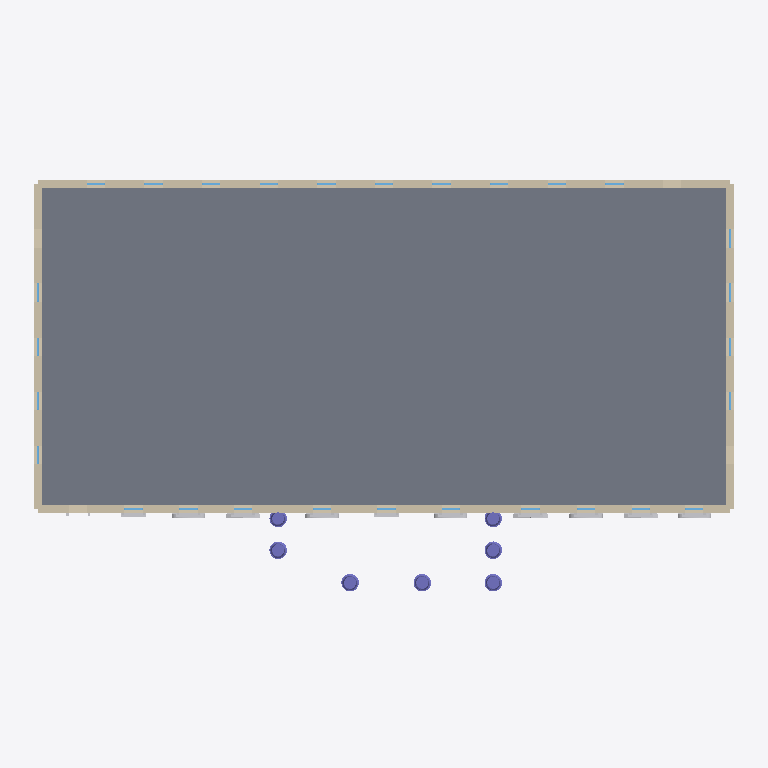
Plan cut of the same IFC building model at storey 'Upper floor' (level 5.20 m, cut at 6.60 m), seen from above with north up, elements coloured by IFC class: 28 windows (light blue), 18 other elements (light grey), 7 columns (violet), 4 walls (beige), 1 slab (grey). Cut surfaces are drawn darker.
Extent 50.3 m × 30.2 m × 23.3 m (x, y, z). Storeys (3): Ground floor at 0.00 m; Upper floor at 5.20 m; Roof and attic at 11.40 m. Elements (326): 106 IfcMember, 56 IfcWindow, 55 IfcBuildingElementPart, 41 IfcWall, 27 IfcBeam, 23 IfcRailing, 7 IfcColumn, 4 IfcSlab, 3 IfcChimney, 3 IfcRoof, 1 IfcDoor.

HEADER;
FILE_DESCRIPTION(('ViewDefinition[DesignTransferView]'),'2;1');
FILE_NAME('/dev/null','2026-09-12T17:05:58+03:00',(''),(''),'IfcOpenShell 0.8.5','IfcOpenShell 0.8.5','Nobody');
FILE_SCHEMA(('IFC4'));
ENDSEC;
DATA;
#1=IFCPROJECT('1StV52c$L3JAOnNtpd_POG',$,'North facade photograph reconstruction',$,$,$,$,(#10),#5);
#12=IFCSITE('28z208Piz2Ch5eW5uNfPqZ',$,'Photographed grounds',$,$,$,$,$,$,$,$,$,$,$);
#13=IFCBUILDING('15sbpnvXT0gO81cQYkItxq',$,'Classical mansion - photo-based exterior',$,$,$,$,$,$,$,$,$);
#14=IFCBUILDINGSTOREY('1rCM7oZrv8aPTdCkOw4ZVi',$,'Ground floor',$,$,$,$,$,$,0.0);
#15=IFCBUILDINGSTOREY('2CqVSQCFT6MBU1X80KF1bu',$,'Upper floor',$,$,$,$,$,$,5.2);
#16=IFCBUILDINGSTOREY('1XN$4mwbf7EAzX8URPZgyW',$,'Roof and attic',$,$,$,$,$,$,11.4);
#166=IFCSLAB('3MCtuekov7$RfCsATkRGoG',$,'Upper floor unpartitioned slab - assumed',$,$,$,#178,$,.FLOOR.);
#124=IFCWALL('1HQMODDa94yRJjgaMo4W6$',$,'Upper floor south masonry wall - assumed',$,'photo-to-bim wall',$,#136,$,.SOLIDWALL.);
#109=IFCWALL('3M_5ey3vLCGORddLXpeyiB',$,'Upper floor north masonry wall',$,'photo-to-bim wall',$,#121,$,.SOLIDWALL.);
#138=IFCWALL('01R5_ec2jBkwOm_1o6eooO',$,'Upper floor west masonry wall - assumed',$,'photo-to-bim wall',$,#150,$,.SOLIDWALL.);
#152=IFCWALL('0beuc0GRv1Ux5c8mzqgZec',$,'Upper floor east masonry wall - assumed',$,'photo-to-bim wall',$,#164,$,.SOLIDWALL.);
#2589=IFCCOLUMN('24gUcMuMz20QCcycJSMMVw',$,'Ionic portico column 2',$,$,#2612,#2602,$,$);
#2651=IFCCOLUMN('3F$tOX0F5AzB9C6x8BrF3y',$,'Portico return column',$,$,#2669,#2659,$,$);
#2689=IFCCOLUMN('3IZWpDqb9BmgcPt823yJVZ',$,'Portico return column',$,$,#2707,#2697,$,$);
#2613=IFCCOLUMN('2$LuKJO1LExg7oNAwNygcI',$,'Ionic portico column 3',$,$,#2631,#2621,$,$);
#2632=IFCCOLUMN('3QTey3RR5CoBP489F2XZIK',$,'Ionic portico column 4',$,$,#2650,#2640,$,$);
#2670=IFCCOLUMN('2U74q$KSH3YQIdUSHUF28U',$,'Portico return column',$,$,#2688,#2678,$,$);
#2708=IFCCOLUMN('3bIDhy9$DEVP14mpQ_vNC_',$,'Portico return column',$,$,#2726,#2716,$,$);
#698=IFCBUILDINGELEMENTPART('0AkZVdbIr2IgHCyH2nFfQF',$,'upper repeated carved surround',$,$,#721,#711,$,$);
#761=IFCBUILDINGELEMENTPART('3UFM5irYb2PAsDPusbo0_g',$,'upper repeated carved surround',$,$,#779,#769,$,$);
#877=IFCBUILDINGELEMENTPART('3lfjCtiLHBDvTG29UzVVV_',$,'upper repeated carved surround',$,$,#895,#885,$,$);
#935=IFCBUILDINGELEMENTPART('2hkErAH1X3qwrpeA6WbnR6',$,'upper repeated carved surround',$,$,#953,#943,$,$);
#993=IFCBUILDINGELEMENTPART('35r_nDz712lAKgcdgrK6A8',$,'upper repeated carved surround',$,$,#1011,#1001,$,$);
#1051=IFCBUILDINGELEMENTPART('1Z7elgIDDEcPG2Lfu5fD9C',$,'upper repeated carved surround',$,$,#1069,#1059,$,$);
#1109=IFCBUILDINGELEMENTPART('1O5N$Otmb5MPe6dvTavCg6',$,'upper repeated carved surround',$,$,#1127,#1117,$,$);
#1167=IFCBUILDINGELEMENTPART('0YT9a3bpXD9v_Lf92HhWkk',$,'upper repeated carved surround',$,$,#1185,#1175,$,$);
#1225=IFCBUILDINGELEMENTPART('0OdCzuRKLCqgdN1RkZe42H',$,'upper repeated carved surround',$,$,#1243,#1233,$,$);
#819=IFCBUILDINGELEMENTPART('0GGcaCtH9ESPtS11K4ndyn',$,'upper repeated carved surround',$,$,#837,#827,$,$);
#7477=IFCBUILDINGELEMENTPART('1WWMmQ10v4cfNShCSEDagY',$,'Repeated triangular window pediment',$,$,#7495,#7485,$,$);
#7415=IFCBUILDINGELEMENTPART('2TQHa8NDrEBvgY29fEaLhg',$,'Repeated triangular window pediment',$,$,#7438,#7428,$,$);
#7439=IFCBUILDINGELEMENTPART('1uYNgy7Ef3fByU33yyBH99',$,'Repeated segmental window pediment',$,$,#7457,#7447,$,$);
#7496=IFCBUILDINGELEMENTPART('0LwRVKfVrAsv$ss7TPFFvM',$,'Repeated segmental window pediment',$,$,#7514,#7504,$,$);
#7515=IFCBUILDINGELEMENTPART('1Ix6WvOtrDLeik7s3P0YqX',$,'Repeated triangular window pediment',$,$,#7533,#7523,$,$);
#7391=IFCBUILDINGELEMENTPART('1fJ9MJCHf4XvfxBUu11_p2',$,'Repeated segmental window pediment',$,$,#7414,#7404,$,$);
#7458=IFCBUILDINGELEMENTPART('3pP_7kTS52N9TV_U5af66a',$,'Repeated segmental window pediment',$,$,#7476,#7466,$,$);
#7534=IFCBUILDINGELEMENTPART('0O7rxwXLXCwBI1QV0ZM0gg',$,'Repeated segmental window pediment',$,$,#7552,#7542,$,$);
#668=IFCWINDOW('0jzWxmfp15qhac0Vk0jbA3',$,'North upper bay 02 sash',$,$,#691,#681,$,2.6,1.3000000000000007,$,$,$);
#736=IFCWINDOW('2DDfzuFLr2Z8fVWRovu_ZM',$,'North upper bay 03 sash',$,$,#754,#744,$,2.6,1.3000000000000007,$,$,$);
#910=IFCWINDOW('1i_kU7lqn4$Q2BN9j7wEzr',$,'North upper bay 06 sash',$,$,#928,#918,$,2.6,1.3000000000000007,$,$,$);
#1026=IFCWINDOW('35_iPPcsz42RrbUW3qxnzL',$,'North upper bay 08 sash',$,$,#1044,#1034,$,2.6,1.3000000000000007,$,$,$);
#30709=IFCWINDOW('1d2i92nNDA8xnUMyqWS3Lk',$,'Assumed rear sash 2',$,$,#30732,#30722,$,2.7,1.3000000000000007,$,$,$);
#30831=IFCWINDOW('3KVcJdbNr7ZRp$lriBYIlp',$,'Assumed rear sash 5',$,$,#30849,#30839,$,2.7,1.3000000000000007,$,$,$);
#30909=IFCWINDOW('2KA3ubOej2bBff$z5SIa_u',$,'Assumed rear sash 7',$,$,#30927,#30917,$,2.7,1.3000000000000007,$,$,$);
#31026=IFCWINDOW('1mzOtvCgb6qOCNwucEv7n2',$,'Assumed rear sash 10',$,$,#31044,#31034,$,2.7,1.3000000000000007,$,$,$);
#31195=IFCWINDOW('349Kdk3VP3QuEMrXZh91gX',$,'Assumed west sash 2',$,$,#31218,#31208,$,2.7,1.3000000000000007,$,$,$);
#31530=IFCWINDOW('1Ht4JppM9DUPqWwvApwqQP',$,'Assumed east sash 4',$,$,#31548,#31538,$,2.7,1.2999999999999998,$,$,$);
#31569=IFCWINDOW('1lFDW8C3H0$Oeb3CTES4zg',$,'Assumed east sash 5',$,$,#31587,#31577,$,2.7,1.2999999999999998,$,$,$);
#794=IFCWINDOW('3BaKlAWyD51ApxcwwewIeK',$,'North upper bay 04 sash',$,$,#812,#802,$,2.6,1.3000000000000007,$,$,$);
#852=IFCWINDOW('1n$GJd2R19JhLJArI$xwqc',$,'North upper bay 05 sash',$,$,#870,#860,$,2.6,1.3000000000000007,$,$,$);
#968=IFCWINDOW('0dMiCeDp1DZQth6zU0XC3T',$,'North upper bay 07 sash',$,$,#986,#976,$,2.6,1.3000000000000007,$,$,$);
#1142=IFCWINDOW('32pfJaqf93wBBYtRr8OZRC',$,'North upper bay 10 sash',$,$,#1160,#1150,$,2.6,1.3000000000000007,$,$,$);
#1084=IFCWINDOW('2WOCgoZwb2OhvPe3ZoJBWa',$,'North upper bay 09 sash',$,$,#1102,#1092,$,2.6,1.3000000000000007,$,$,$);
#1200=IFCWINDOW('0pitRaLaL6jgCyXKk7BAjb',$,'North upper bay 11 sash',$,$,#1218,#1208,$,2.6,1.3000000000000007,$,$,$);
#30753=IFCWINDOW('2jrwxkhlz6QQ98GWhBCJw8',$,'Assumed rear sash 3',$,$,#30771,#30761,$,2.7,1.3000000000000007,$,$,$);
#30792=IFCWINDOW('0rwfYCzhbBFv$J$5cT1GUA',$,'Assumed rear sash 4',$,$,#30810,#30800,$,2.7,1.3000000000000007,$,$,$);
#30870=IFCWINDOW('1MWSBYMrDFdeHHL5F9rwHy',$,'Assumed rear sash 6',$,$,#30888,#30878,$,2.7,1.3000000000000007,$,$,$);
#30948=IFCWINDOW('0G3a$eN6fB1O$20Dd9$iVz',$,'Assumed rear sash 8',$,$,#30966,#30956,$,2.7,1.3000000000000007,$,$,$);
#30987=IFCWINDOW('0ul5zLSoD0ReQF3BbbJIg7',$,'Assumed rear sash 9',$,$,#31005,#30995,$,2.7,1.3000000000000007,$,$,$);
#31065=IFCWINDOW('2gg4EcG_jCtwuBilGbyAxB',$,'Assumed rear sash 11',$,$,#31083,#31073,$,2.7,1.3000000000000007,$,$,$);
#31239=IFCWINDOW('3wW_7oAjv4w8ogUfABO45H',$,'Assumed west sash 3',$,$,#31257,#31247,$,2.7,1.3000000000000007,$,$,$);
#31278=IFCWINDOW('23LhLwCwL3IelHgzNufbJa',$,'Assumed west sash 4',$,$,#31296,#31286,$,2.7,1.3000000000000007,$,$,$);
#31317=IFCWINDOW('2k2OB9LGv3XAuou16$Hi6k',$,'Assumed west sash 5',$,$,#31335,#31325,$,2.7,1.3000000000000007,$,$,$);
#31447=IFCWINDOW('0kYk8Eq1n0SwoUflzeuKl3',$,'Assumed east sash 2',$,$,#31470,#31460,$,2.7,1.2999999999999998,$,$,$);
#31491=IFCWINDOW('3WsEgV7qr2XgtDorm4gz0e',$,'Assumed east sash 3',$,$,#31509,#31499,$,2.7,1.2999999999999998,$,$,$);
ENDSEC;
